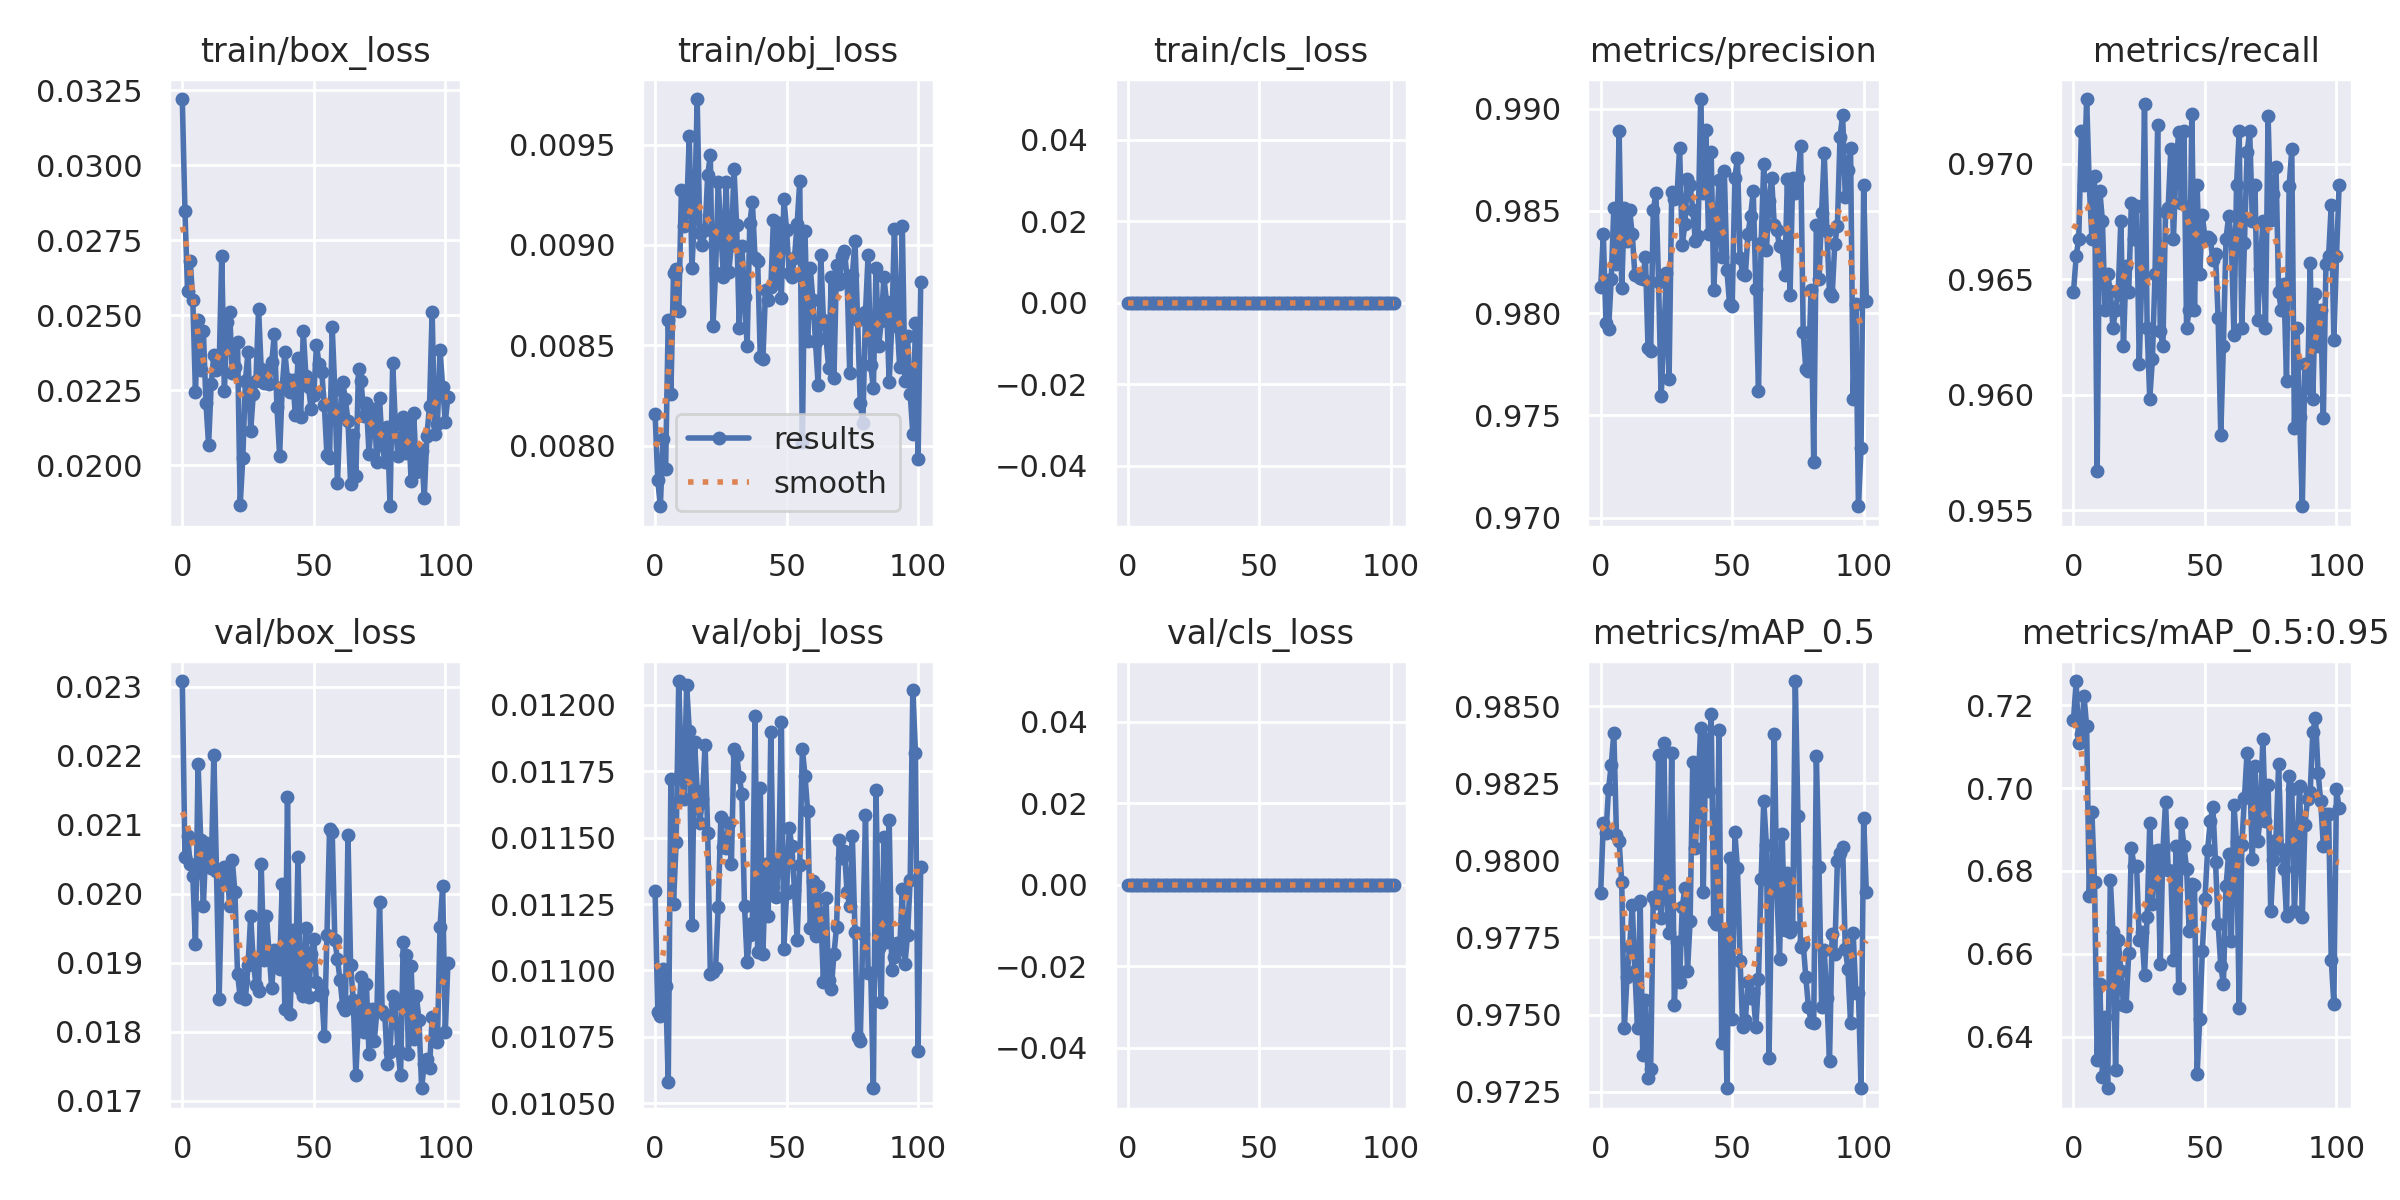

Data behind this chart, as committed beside it:
epoch, train/box_loss, train/obj_loss, train/cls_loss, metrics/precision, metrics/recall, metrics/mAP_0.5, metrics/mAP_0.5:0.95, val/box_loss, val/obj_loss, val/cls_loss, x/lr0, x/lr1, x/lr2
0, 0.03221, 0.00816, 0, 0.9813, 0.9645, 0.9789, 0.7165, 0.02308, 0.0113, 0, 0.091, 0.001, 0.001
1, 0.02849, 0.007831, 0, 0.9839, 0.966, 0.9812, 0.7258, 0.02053, 0.01085, 0, 0.0811, 0.002097, 0.002097
2, 0.02582, 0.0077, 0, 0.9795, 0.9668, 0.9809, 0.7108, 0.02084, 0.01083, 0, 0.07119, 0.003192, 0.003192
3, 0.02682, 0.008033, 0, 0.9792, 0.9714, 0.9823, 0.7131, 0.02043, 0.011, 0, 0.06128, 0.004284, 0.004284
4, 0.02552, 0.007886, 0, 0.9817, 0.9691, 0.9831, 0.7221, 0.02025, 0.01094, 0, 0.05137, 0.005373, 0.005373
5, 0.02245, 0.008628, 0, 0.9851, 0.9728, 0.9841, 0.7149, 0.01928, 0.01058, 0, 0.04146, 0.00646, 0.00646
6, 0.02483, 0.008257, 0, 0.9824, 0.9691, 0.9808, 0.674, 0.02189, 0.01172, 0, 0.03154, 0.007544, 0.007544
7, 0.02319, 0.008859, 0, 0.9889, 0.9668, 0.9806, 0.6942, 0.02078, 0.01125, 0, 0.02162, 0.008625, 0.008625
8, 0.02449, 0.00888, 0, 0.9812, 0.9695, 0.9793, 0.6773, 0.01982, 0.01148, 0, 0.0117, 0.009703, 0.009703
9, 0.02208, 0.00867, 0, 0.9851, 0.9567, 0.9746, 0.6344, 0.02073, 0.01209, 0, 0.009889, 0.009889, 0.009889
10, 0.02068, 0.009272, 0, 0.9835, 0.9688, 0.9762, 0.6526, 0.02063, 0.01175, 0, 0.009889, 0.009889, 0.009889
11, 0.02271, 0.009093, 0, 0.985, 0.9675, 0.9772, 0.6302, 0.02037, 0.01165, 0, 0.009876, 0.009876, 0.009876
12, 0.02369, 0.009169, 0, 0.9839, 0.9637, 0.9785, 0.6446, 0.02202, 0.01207, 0, 0.009864, 0.009864, 0.009864
13, 0.02317, 0.009542, 0, 0.9819, 0.9652, 0.9764, 0.6275, 0.02033, 0.0119, 0, 0.009851, 0.009851, 0.009851
14, 0.02324, 0.008887, 0, 0.9819, 0.9645, 0.9746, 0.6778, 0.01848, 0.01117, 0, 0.009839, 0.009839, 0.009839
15, 0.02699, 0.009149, 0, 0.9817, 0.9629, 0.9787, 0.6653, 0.02013, 0.01186, 0, 0.009827, 0.009827, 0.009827
16, 0.02246, 0.009726, 0, 0.9817, 0.9637, 0.9737, 0.632, 0.02039, 0.01168, 0, 0.009814, 0.009814, 0.009814
17, 0.02478, 0.009058, 0, 0.9827, 0.9645, 0.9755, 0.6634, 0.02039, 0.01156, 0, 0.009802, 0.009802, 0.009802
18, 0.02511, 0.008999, 0, 0.9783, 0.9675, 0.9729, 0.6559, 0.01982, 0.01164, 0, 0.00979, 0.00979, 0.00979
19, 0.02308, 0.009072, 0, 0.9781, 0.9621, 0.9732, 0.6476, 0.0205, 0.01185, 0, 0.009777, 0.009777, 0.009777
20, 0.02327, 0.009346, 0, 0.985, 0.9656, 0.9788, 0.6474, 0.02003, 0.01152, 0, 0.009765, 0.009765, 0.009765
21, 0.02412, 0.009447, 0, 0.9859, 0.9645, 0.9786, 0.6602, 0.01884, 0.01098, 0, 0.009753, 0.009753, 0.009753
22, 0.01866, 0.008595, 0, 0.9815, 0.9683, 0.9834, 0.6855, 0.01851, 0.01099, 0, 0.00974, 0.00974, 0.00974
23, 0.02023, 0.008863, 0, 0.9759, 0.9668, 0.9781, 0.6813, 0.01874, 0.01101, 0, 0.009728, 0.009728, 0.009728
24, 0.02282, 0.009313, 0, 0.9789, 0.9682, 0.9838, 0.6811, 0.01847, 0.01124, 0, 0.009715, 0.009715, 0.009715
25, 0.02378, 0.009063, 0, 0.982, 0.9614, 0.9788, 0.6634, 0.01897, 0.01158, 0, 0.009703, 0.009703, 0.009703
26, 0.02115, 0.008842, 0, 0.9768, 0.9652, 0.9777, 0.6652, 0.01968, 0.01146, 0, 0.009691, 0.009691, 0.009691
27, 0.02239, 0.009314, 0, 0.9859, 0.9726, 0.9835, 0.6549, 0.01902, 0.01146, 0, 0.009678, 0.009678, 0.009678
28, 0.02282, 0.008866, 0, 0.9856, 0.9629, 0.9753, 0.6688, 0.01868, 0.01155, 0, 0.009666, 0.009666, 0.009666
29, 0.02523, 0.008999, 0, 0.9857, 0.9598, 0.9773, 0.6916, 0.01859, 0.0114, 0, 0.009654, 0.009654, 0.009654
30, 0.02321, 0.009377, 0, 0.9881, 0.9616, 0.9761, 0.672, 0.02043, 0.01184, 0, 0.009641, 0.009641, 0.009641
31, 0.02276, 0.0091, 0, 0.9833, 0.9652, 0.9785, 0.6848, 0.01904, 0.01181, 0, 0.009629, 0.009629, 0.009629
32, 0.02278, 0.008587, 0, 0.9843, 0.9717, 0.9791, 0.6849, 0.01968, 0.01173, 0, 0.009616, 0.009616, 0.009616
33, 0.02272, 0.008997, 0, 0.9865, 0.9627, 0.9764, 0.6576, 0.01914, 0.01166, 0, 0.009604, 0.009604, 0.009604
34, 0.02343, 0.008741, 0, 0.9862, 0.9621, 0.978, 0.6851, 0.01863, 0.01124, 0, 0.009592, 0.009592, 0.009592
35, 0.02437, 0.008499, 0, 0.9851, 0.9679, 0.9832, 0.6967, 0.01919, 0.01103, 0, 0.009579, 0.009579, 0.009579
36, 0.02193, 0.009109, 0, 0.9835, 0.9681, 0.9804, 0.6802, 0.01902, 0.01113, 0, 0.009567, 0.009567, 0.009567
37, 0.02033, 0.009213, 0, 0.9838, 0.9706, 0.9823, 0.6801, 0.0189, 0.01118, 0, 0.009555, 0.009555, 0.009555
38, 0.0226, 0.008935, 0, 0.9905, 0.9668, 0.9843, 0.6585, 0.02014, 0.01196, 0, 0.009542, 0.009542, 0.009542
39, 0.02377, 0.008922, 0, 0.9859, 0.9699, 0.979, 0.686, 0.01834, 0.01107, 0, 0.00953, 0.00953, 0.00953
40, 0.02287, 0.008443, 0, 0.989, 0.9714, 0.9839, 0.6516, 0.0214, 0.01169, 0, 0.009517, 0.009517, 0.009517
41, 0.02245, 0.008435, 0, 0.9839, 0.9683, 0.9823, 0.6916, 0.01827, 0.01106, 0, 0.009505, 0.009505, 0.009505
42, 0.02284, 0.008775, 0, 0.9879, 0.9714, 0.9847, 0.686, 0.01948, 0.0114, 0, 0.009493, 0.009493, 0.009493
43, 0.02168, 0.008728, 0, 0.9811, 0.9629, 0.978, 0.6805, 0.01868, 0.0112, 0, 0.00948, 0.00948, 0.00948
44, 0.02357, 0.008789, 0, 0.9841, 0.9637, 0.9779, 0.6656, 0.02054, 0.0119, 0, 0.009468, 0.009468, 0.009468
45, 0.02162, 0.009126, 0, 0.9865, 0.9722, 0.9842, 0.6769, 0.01861, 0.01131, 0, 0.009456, 0.009456, 0.009456
46, 0.02449, 0.008825, 0, 0.9828, 0.9637, 0.9741, 0.6765, 0.01852, 0.01128, 0, 0.009443, 0.009443, 0.009443
47, 0.02298, 0.009109, 0, 0.987, 0.9691, 0.9777, 0.631, 0.0195, 0.01141, 0, 0.009431, 0.009431, 0.009431
48, 0.0226, 0.008738, 0, 0.9821, 0.9652, 0.9726, 0.6443, 0.01851, 0.01193, 0, 0.009418, 0.009418, 0.009418
49, 0.02186, 0.009231, 0, 0.9804, 0.9678, 0.9801, 0.6607, 0.01913, 0.01108, 0, 0.009406, 0.009406, 0.009406
50, 0.02234, 0.009075, 0, 0.9804, 0.9668, 0.9748, 0.6733, 0.01934, 0.01129, 0, 0.009394, 0.009394, 0.009394
51, 0.024, 0.008859, 0, 0.9866, 0.9668, 0.9809, 0.6851, 0.01872, 0.01154, 0, 0.009381, 0.009381, 0.009381
52, 0.02339, 0.008843, 0, 0.9876, 0.9668, 0.9797, 0.692, 0.01853, 0.01147, 0, 0.009369, 0.009369, 0.009369
53, 0.02312, 0.008937, 0, 0.9827, 0.9658, 0.9767, 0.6954, 0.01858, 0.0113, 0, 0.009357, 0.009357, 0.009357
54, 0.02202, 0.009104, 0, 0.9819, 0.9661, 0.9746, 0.6822, 0.01794, 0.01112, 0, 0.009344, 0.009344, 0.009344
55, 0.02034, 0.009316, 0, 0.9819, 0.9633, 0.9748, 0.6671, 0.0194, 0.0114, 0, 0.009332, 0.009332, 0.009332
56, 0.02025, 0.00802, 0, 0.9839, 0.9583, 0.976, 0.6571, 0.02093, 0.01183, 0, 0.009319, 0.009319, 0.009319
57, 0.02461, 0.00907, 0, 0.9848, 0.9621, 0.9755, 0.6526, 0.0209, 0.01173, 0, 0.009307, 0.009307, 0.009307
58, 0.0225, 0.008521, 0, 0.9859, 0.9668, 0.9757, 0.6763, 0.01933, 0.0116, 0, 0.009295, 0.009295, 0.009295
59, 0.01941, 0.008887, 0, 0.9812, 0.9677, 0.9746, 0.6842, 0.01905, 0.01116, 0, 0.009282, 0.009282, 0.009282
... 42 more rows
